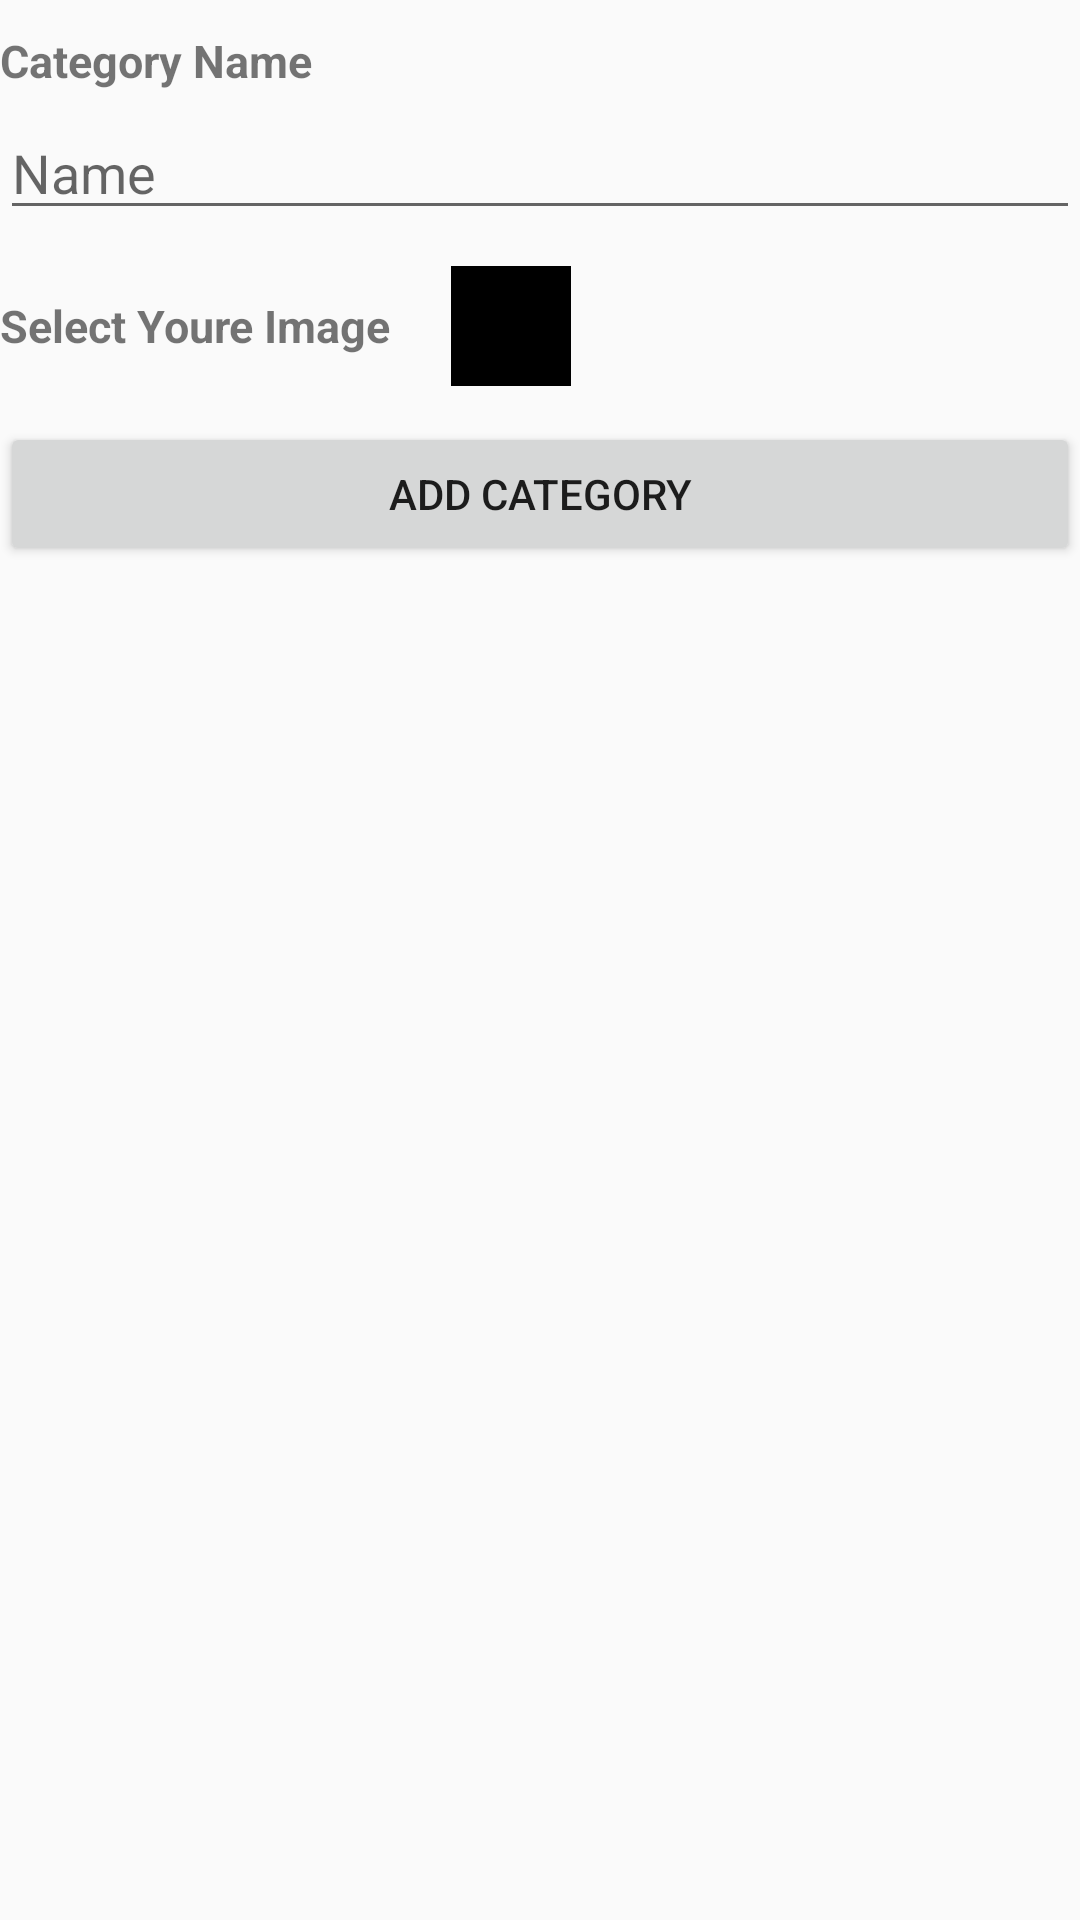

Reconstruct the res/layout file that produces this screen, plus the resources it refers to.
<!-- AndroidManifest.xml: application theme AppTheme -->
<!-- res/layout/activity_add_new_category.xml -->
<?xml version="1.0" encoding="utf-8"?>

<LinearLayout
    xmlns:android="http://schemas.android.com/apk/res/android"
    android:layout_width="match_parent"
    android:orientation="vertical"
    android:layout_height="match_parent">
    <TextView
        android:layout_marginTop="10dp"
        android:layout_width="match_parent"
        android:layout_height="wrap_content"
        android:text="Category Name"
        android:textSize="15dp"
        android:textStyle="bold"
        android:paddingBottom="5dp"/>
    <EditText
        android:layout_width="match_parent"
        android:layout_height="wrap_content"
        android:hint="Name"
        android:id="@+id/new_category_name"
        />

    <LinearLayout
        android:layout_width="match_parent"
        android:layout_height="wrap_content"
        android:paddingTop="12dp">
        <TextView
            android:layout_width="wrap_content"
            android:layout_height="wrap_content"
            android:text="Select Youre Image"
            android:paddingRight="20dp"
            android:textSize="15dp"
            android:textStyle="bold"
            android:layout_gravity="center_vertical"/>
        <ImageView
            android:layout_width="40dp"
            android:layout_height="40dp"
            android:src="@drawable/add_image"
            android:id="@+id/get_image"
            android:background="#000"
            android:onClick="bickImage"/>
        <ImageView
            android:layout_width="40dp"
            android:layout_height="40dp"
            android:visibility="gone"
            android:id="@+id/new_image"/>

    </LinearLayout>

    <Button
        android:layout_marginTop="12dp"
        android:layout_width="match_parent"
        android:layout_height="wrap_content"
        android:onClick="addCategory"
        android:text="Add Category"
        />
    </LinearLayout>
<!-- resources referenced by this layout -->
<resources>
  <style name="AppTheme" parent="Theme.AppCompat.Light.DarkActionBar">
          
          <item name="colorPrimary">@color/colorPrimary</item>
          <item name="colorPrimaryDark">@color/colorPrimaryDark</item>
          <item name="colorAccent">@color/colorAccent</item>
      </style>
  <!-- not gathered from this repository: default colours our renderer supplied (Android Studio template values) -->
  <color name="colorPrimary">#FF6200EE</color>
  <color name="colorPrimaryDark">#FF3700B3</color>
  <color name="colorAccent">#FF03DAC5</color>
</resources>
